Run: headless pygame with SDL's dummy video driver; simulated clock (each Clock.tick advances the game by its frame time, no real sleeping); random seed 0; keys injected as events and as key.get_pressed() state; no mouse input.
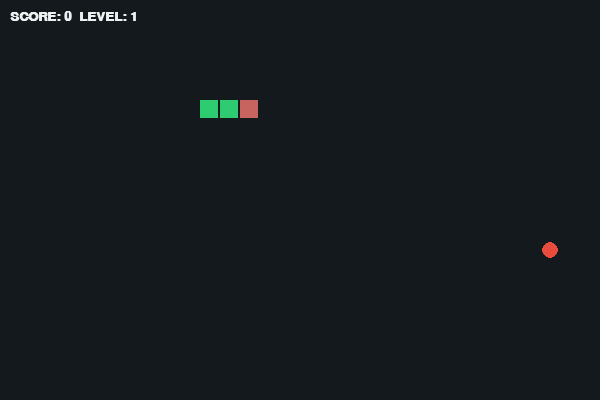
Frame 1 of 2 · flips 1–60 · no input
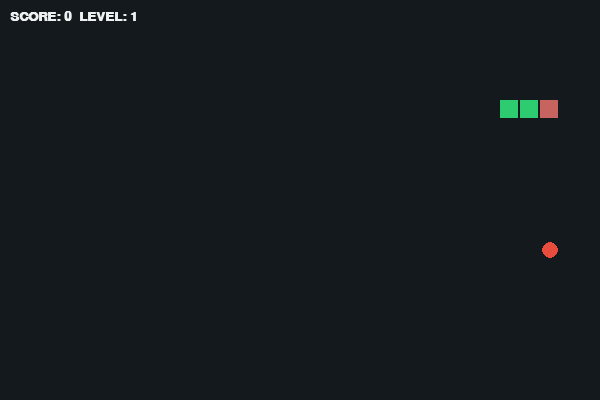
Frame 2 of 2 · flips 61–180 · tapped SPACE, RETURN · held RIGHT (→), D

The pygame program that drew these frames:

import pygame, random, sys
from pygame.locals import *

W, H = 600, 400
BLOCK = 20
FPS = 60 

# Список цветов для уровней (добавь сколько хочешь)
LEVEL_COLORS = [
    (46, 204, 113),  # Зеленый (Ур 1)
    (52, 152, 219),  # Синий (Ур 2)
    (155, 89, 182),  # Фиолетовый (Ур 3)
    (241, 196, 15),  # Желтый (Ур 4)
    (230, 126, 34),  # Оранжевый (Ур 5)
    (26, 188, 156),  # Бирюзовый (Ур 6)
    (255, 255, 255)  # Белый (Ур 7+)
]

COLOR_BG = (20, 25, 30)
COLOR_HEAD = (200, 100, 96)   
COLOR_FOOD = (231, 76, 60)  
COLOR_TEXT = (236, 240, 241)

pygame.init()
screen = pygame.display.set_mode((W, H))
clock = pygame.time.Clock()
font = pygame.font.SysFont("Verdana", 20, bold=True)

def get_random_food(snake):
    while True:
        x = random.randrange(0, W, BLOCK)
        y = random.randrange(0, H, BLOCK)
        if [x, y] not in snake:
            return x, y

def game():
    snake = [[100, 100], [80, 100], [60, 100]]
    dx, dy = BLOCK, 0
    next_dx, next_dy = dx, dy 
    food = get_random_food(snake)
    
    score = 0
    level = 1
    # Текущий цвет змейки (берем первый из списка)
    current_snake_color = LEVEL_COLORS[0]
    
    step_delay = 120
    last_step_time = pygame.time.get_ticks()

    while True:
        current_time = pygame.time.get_ticks()
        screen.fill(COLOR_BG)

        for event in pygame.event.get():
            if event.type == QUIT:
                pygame.quit()
                sys.exit()
            if event.type == KEYDOWN:
                if event.key == K_w and dy == 0: next_dx, next_dy = 0, -BLOCK
                if event.key == K_s and dy == 0: next_dx, next_dy = 0, BLOCK
                if event.key == K_a and dx == 0: next_dx, next_dy = -BLOCK, 0
                if event.key == K_d and dx == 0: next_dx, next_dy = BLOCK, 0

        # Логика движения по таймеру
        if current_time - last_step_time > step_delay:
            dx, dy = next_dx, next_dy 
            new_head = [snake[0][0] + dx, snake[0][1] + dy]

            if (new_head[0] < 0 or new_head[0] >= W or 
                new_head[1] < 0 or new_head[1] >= H or 
                new_head in snake):
                return 

            snake.insert(0, new_head)

            if new_head == list(food):
                score += 1
                food = get_random_food(snake)
                if score % 5 == 0:
                    level += 1
                    step_delay = max(50, step_delay - 20) 
                    
                    # МЕНЯЕМ ЦВЕТ ПРИ РОСТЕ УРОВНЯ
                    # Используем остаток от деления (%), чтобы не выйти за пределы списка цветов
                    color_index = (level - 1) % len(LEVEL_COLORS)
                    current_snake_color = LEVEL_COLORS[color_index]
            else:
                snake.pop()
            
            last_step_time = current_time

        # Отрисовка
        pygame.draw.circle(screen, COLOR_FOOD, (food[0] + BLOCK//2, food[1] + BLOCK//2), BLOCK//2 - 2)

        for i, seg in enumerate(snake):
            # Голова остается своего цвета, а тело использует current_snake_color
            color = COLOR_HEAD if i == 0 else current_snake_color
            pygame.draw.rect(screen, color, [seg[0], seg[1], BLOCK-2, BLOCK-2])

        info = font.render(f"SCORE: {score}  LEVEL: {level}", True, COLOR_TEXT)
        screen.blit(info, (10, 10))

        pygame.display.flip()
        clock.tick(FPS) 

game()
